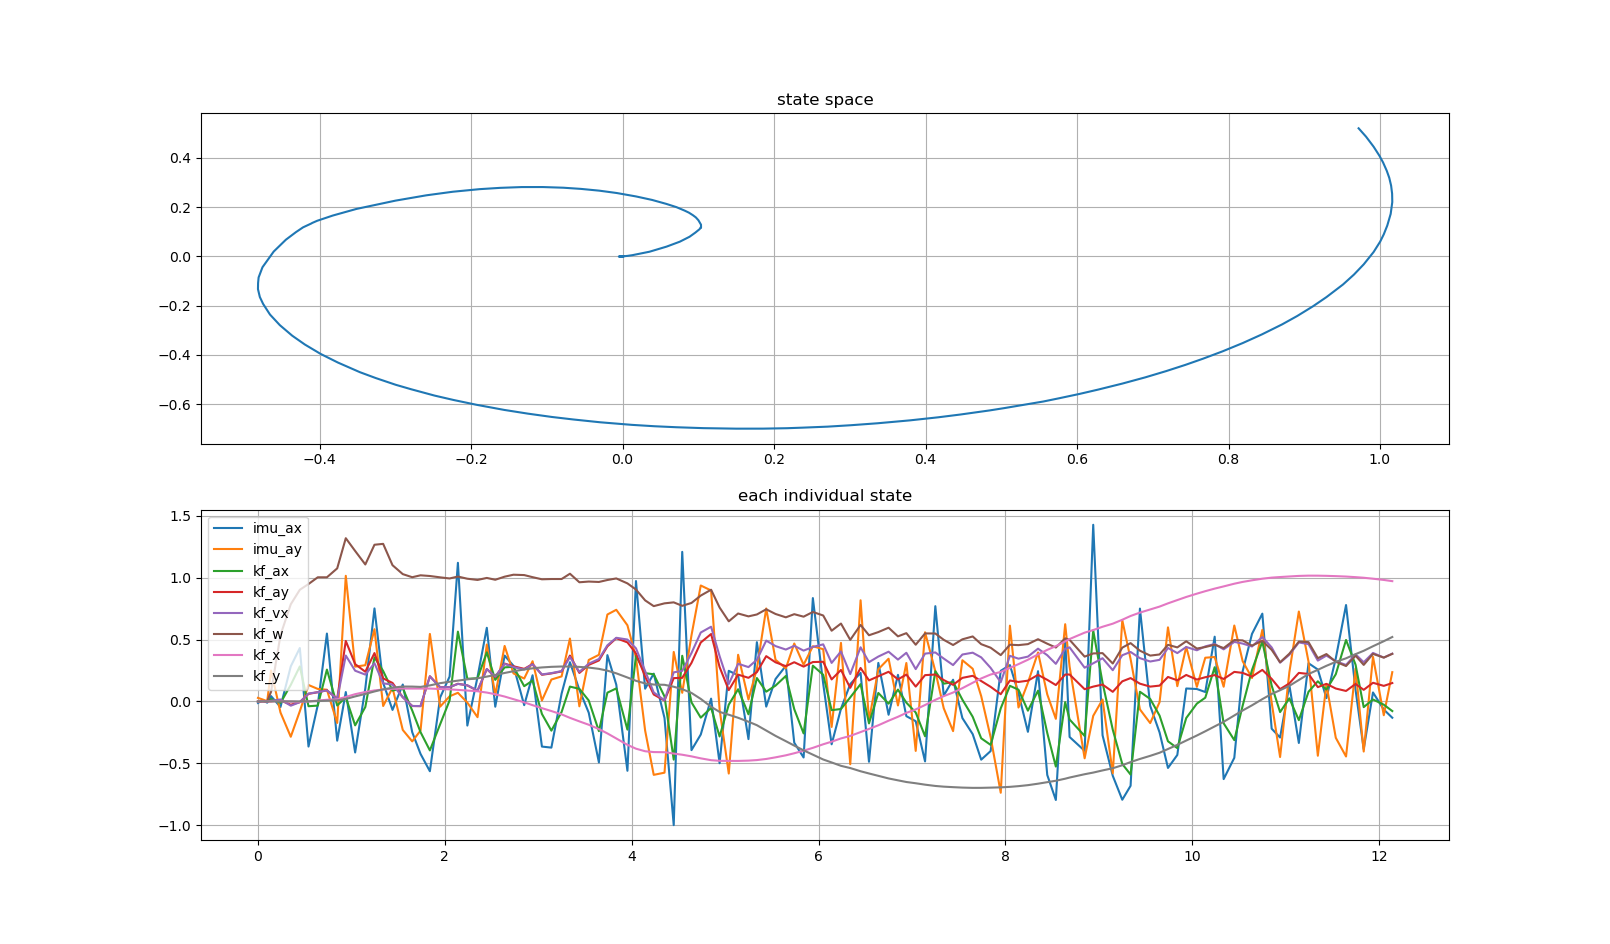

Values plotted in this chart, from the file beside it:
imu_ax, imu_ay, kf_ax, kf_ay, kf_vx, kf_w, kf_x, kf_y, stamp, 
0.01255, -0.002489, 0.007527, 9.498022978312001e-11, 6.682827073622428e-05, 1.4212582300388023e-06, -2.225381415516268e-06, 0.0, 1794254225, 
-0.01303, 0.02801, -0.003243, 9.211581840885084e-11, 4.686780844973367e-05, 1.965438996526715e-06, -1.7929404303795272e-06, 8.350626344727279e-16, 1794254225, 
0.01023, 0.01532, 0.00357, 1.2552996286496288e-10, 5.563609625779952e-05, 2.256268345703084e-06, -1.500067503439257e-06, 4.103726287205717e-13, 1794254225, 
-0.01074, 0.001133, -0.003603, 1.3690738244974345e-07, 0.0001078, 0.00127, 6.176100501700823e-06, 1.2492570204688058e-10, 1794254226, 
0.04264, 0.2493, 0.01959, 0.0003521, 0.004533, 0.07768, 0.0001838, 1.7644989774986816e-08, 1794254226, 
-0.04591, -0.09002, -0.01285, 0.008205, 0.01533, 0.5353, 0.001404, 8.151324347955002e-06, 1794254226, 
0.2828, -0.2862, 0.1329, -0.02748, -0.03502, 0.7846, -0.00217, -3.9741425017212516e-05, 1794254226, 
0.4312, -0.07983, 0.2822, -0.006131, -0.006797, 0.902, -0.005044, -0.000418, 1794254226, 
-0.3653, 0.1323, -0.0393, 0.0603, 0.06357, 0.9485, -0.0007028, 9.752391635824685e-05, 1794254226, 
-0.03035, 0.1006, -0.03433, 0.07414, 0.07391, 1.003, 0.006279, 0.002217, 1794254226, 
0.548, 0.094, 0.2568, 0.08949, 0.08922, 1.003, 0.01286, 0.005138, 1794254226, 
-0.3177, -0.1747, -0.03355, 0.02019, 0.01878, 1.075, 0.01662, 0.00749, 1794254226, 
0.07517, 1.015, 0.03348, 0.4885, 0.3703, 1.319, 0.03552, 0.01921, 1794254226, 
-0.4131, 0.2808, -0.194, 0.3012, 0.2477, 1.216, 0.0581, 0.03997, 1794254226, 
0.1044, 0.2922, -0.04585, 0.2395, 0.2164, 1.107, 0.07561, 0.06007, 1794254227, 
0.7514, 0.5834, 0.3556, 0.3905, 0.3084, 1.266, 0.08839, 0.08001, 1794254227, 
0.149, -0.03764, 0.2455, 0.1856, 0.1458, 1.273, 0.09607, 0.09698, 1794254227, 
-0.06923, 0.1091, 0.08695, 0.149, 0.1353, 1.101, 0.1016, 0.1108, 1794254227, 
0.1361, -0.231, 0.1066, 0.03357, 0.03264, 1.029, 0.1036, 0.1198, 1794254227, 
-0.2493, -0.3236, -0.07402, -0.03758, -0.03745, 1.004, 0.1034, 0.1194, 1794254227, 
-0.4248, -0.236, -0.2488, -0.03863, -0.03791, 1.019, 0.1035, 0.1168, 1794254227, 
-0.5649, 0.545, -0.3966, 0.2033, 0.2006, 1.013, 0.1035, 0.1289, 1794254227, 
0.03169, -0.04278, -0.1849, 0.114, 0.1137, 1.003, 0.1, 0.1471, 1794254227, 
0.2006, 0.04101, 0.008042, 0.1146, 0.1153, 0.9936, 0.09664, 0.1586, 1794254227, 
1.12, 0.06929, 0.5636, 0.1422, 0.1409, 1.009, 0.09272, 0.1676, 1794254228, 
-0.1957, -0.01019, 0.1824, 0.129, 0.1302, 0.9914, 0.08743, 0.1779, 1794254228, 
0.197, -0.128, 0.1871, 0.0853, 0.0869, 0.9816, 0.08172, 0.1864, 1794254228, 
0.5946, 0.4594, 0.3962, 0.2608, 0.2614, 0.9978, 0.07106, 0.2002, 1794254228, 
-0.04323, 0.05176, 0.1737, 0.197, 0.2004, 0.9831, 0.05767, 0.2134, 1794254228, 
0.3701, 0.4481, 0.2748, 0.3051, 0.3026, 1.008, 0.0389, 0.2295, 1794254228, 
0.2878, 0.2263, 0.2795, 0.2838, 0.2772, 1.024, 0.0178, 0.2436, 1794254228, 
-0.03081, 0.1845, 0.1227, 0.2628, 0.2574, 1.021, -0.007765, 0.2576, 1794254228, 
0.2111, 0.3245, 0.1679, 0.3013, 0.3001, 1.004, -0.03082, 0.2671, 1794254228, 
-0.3656, 0.007116, -0.1018, 0.2149, 0.2178, 0.9868, -0.05497, 0.2743, 1794254228, 
-0.374, 0.1764, -0.2367, 0.2259, 0.2284, 0.9889, -0.07831, 0.2791, 1794254229, 
0.06331, 0.2018, -0.08546, 0.2422, 0.2449, 0.989, -0.1054, 0.2818, 1794254229, 
0.3165, 0.508, 0.1193, 0.3702, 0.3588, 1.032, -0.1333, 0.2817, 1794254229, 
0.09318, -0.04001, 0.1013, 0.2298, 0.2386, 0.9627, -0.1619, 0.2785, 1794254229, 
-0.09155, 0.3346, 0.007236, 0.295, 0.3046, 0.9685, -0.189, 0.2732, 1794254229, 
-0.4936, 0.3762, -0.2409, 0.3305, 0.3425, 0.9652, -0.2242, 0.2628, 1794254229, 
0.3739, 0.7022, 0.07039, 0.4445, 0.4531, 0.9811, -0.2592, 0.2482, 1794254229, 
0.1349, 0.7402, 0.1045, 0.5108, 0.514, 0.9937, -0.3, 0.2266, 1794254229, 
-0.5612, 0.615, -0.2285, 0.4766, 0.4997, 0.9538, -0.3515, 0.1929, 1794254229, 
0.9727, 0.3542, 0.3686, 0.3874, 0.4286, 0.9039, -0.3826, 0.1662, 1794254229, 
0.1025, -0.2363, 0.2277, 0.2002, 0.2453, 0.8164, -0.4033, 0.1448, 1794254230, 
0.224, -0.5941, 0.2191, 0.05552, 0.07212, 0.7698, -0.4099, 0.136, 1794254230, 
-0.1345, -0.5766, 0.03929, 0.006744, 0.00851, 0.7924, -0.411, 0.1339, 1794254230, 
-1.001, 0.3996, -0.471, 0.1879, 0.2347, 0.8004, -0.4219, 0.1182, 1794254230, 
1.209, 0.06898, 0.3685, 0.1902, 0.2462, 0.7724, -0.4314, 0.09857, 1794254230, 
-0.3943, 0.5335, -0.007996, 0.3111, 0.391, 0.7956, -0.4447, 0.06794, 1794254230, 
-0.2683, 0.9368, -0.1317, 0.476, 0.5566, 0.8552, -0.4607, 0.01984, 1794254230, 
0.02208, 0.8963, -0.05258, 0.5446, 0.6034, 0.9025, -0.4756, -0.04386, 1794254230, 
-0.5, -0.06479, -0.284, 0.2773, 0.3656, 0.7586, -0.4806, -0.08516, 1794254230, 
0.2469, -0.5836, -0.02655, 0.09101, 0.1406, 0.6471, -0.4814, -0.1082, 1794254230, 
0.2108, 0.3766, 0.0979, 0.216, 0.304, 0.7103, -0.4815, -0.1327, 1794254231, 
-0.3052, 0.01481, -0.1045, 0.1903, 0.277, 0.6871, -0.479, -0.1646, 1794254231, 
0.4784, 0.2643, 0.1885, 0.2361, 0.3361, 0.7024, -0.4747, -0.1928, 1794254231, 
-0.04248, 0.7507, 0.07818, 0.3656, 0.4911, 0.7443, -0.4656, -0.2359, 1794254231, 
0.1806, 0.3359, 0.1273, 0.3157, 0.4468, 0.7064, -0.4526, -0.279, 1794254231, 
0.2871, 0.2668, 0.2053, 0.2846, 0.4188, 0.6794, -0.4362, -0.3219, 1794254231, 
... 65 more rows
